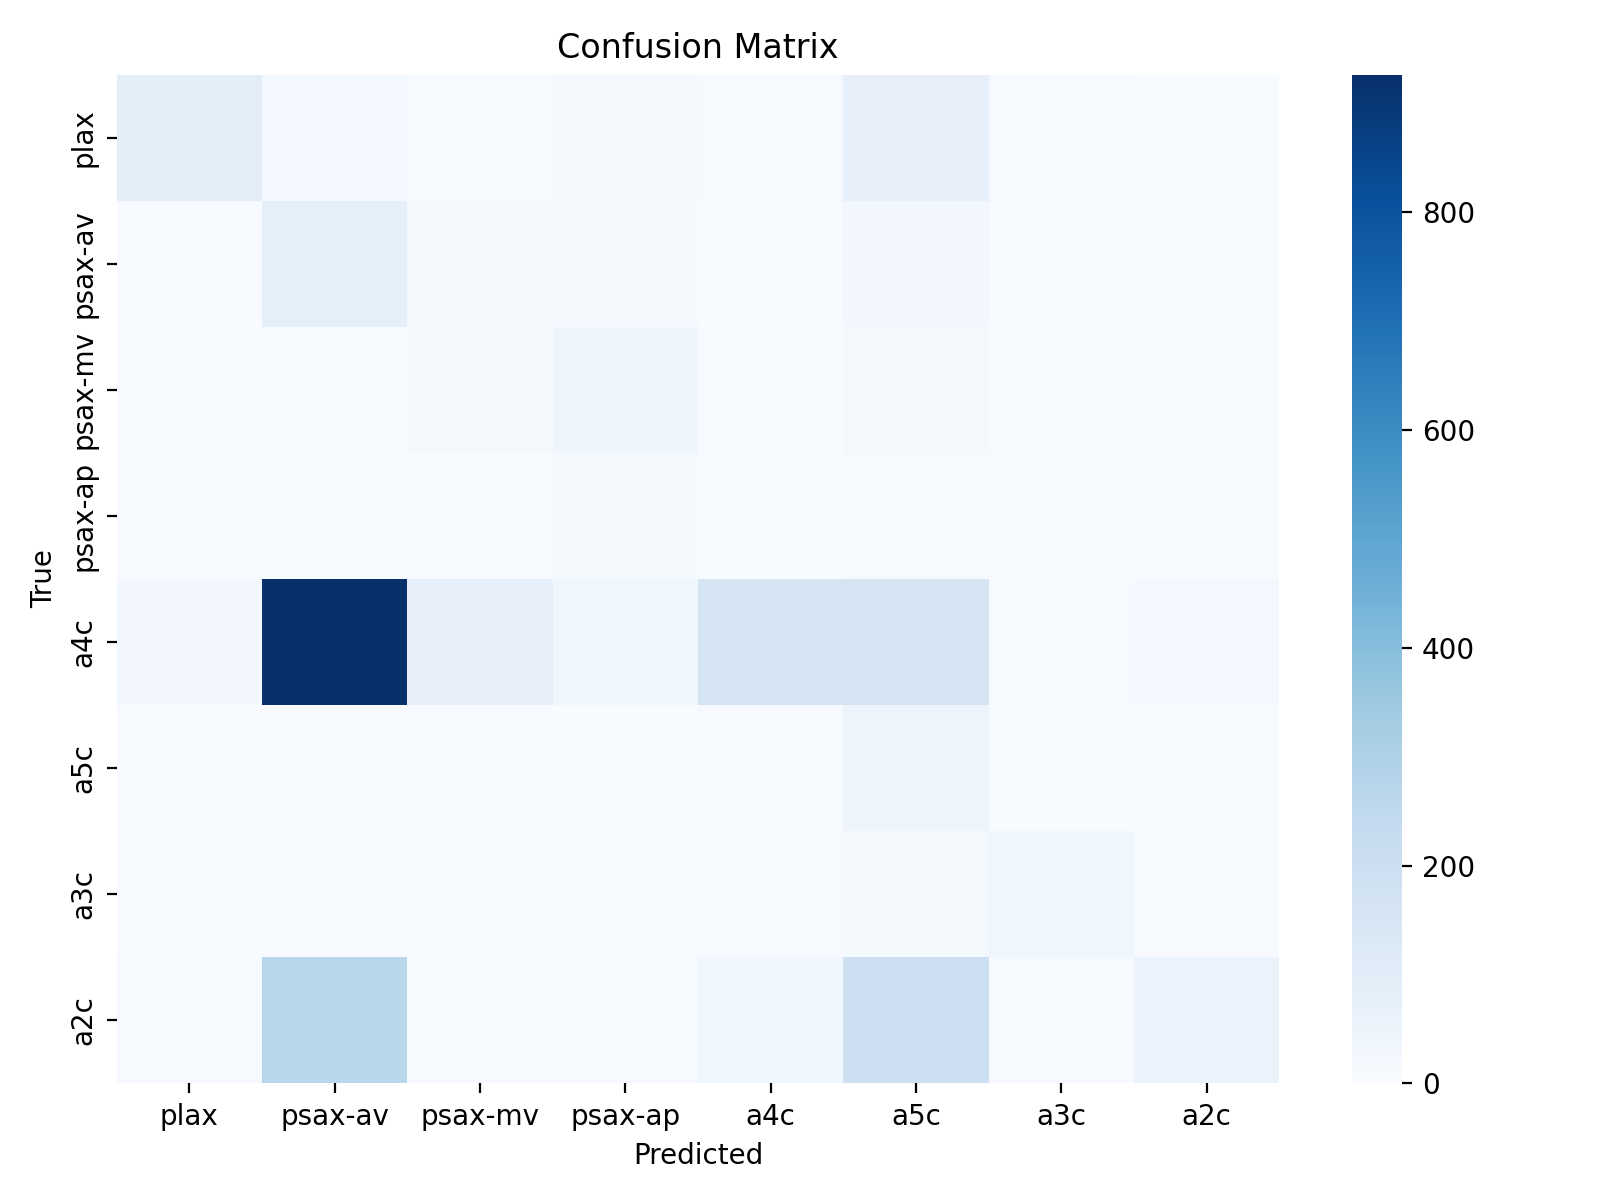

The file beside this chart, header and first rows:
, plax, psax-av, psax-mv, psax-ap, a4c, a5c, a3c, a2c
plax, 94, 23, 4, 11, 5, 78, 5, 2
psax-av, 1, 85, 17, 12, 2, 26, 2, 1
psax-mv, 0, 2, 12, 40, 0, 16, 0, 1
psax-ap, 1, 0, 0, 13, 0, 5, 0, 0
a4c, 29, 926, 78, 39, 156, 160, 10, 24
a5c, 0, 2, 0, 0, 5, 49, 1, 2
a3c, 0, 3, 1, 0, 6, 18, 38, 7
a2c, 4, 269, 4, 4, 33, 197, 6, 61
